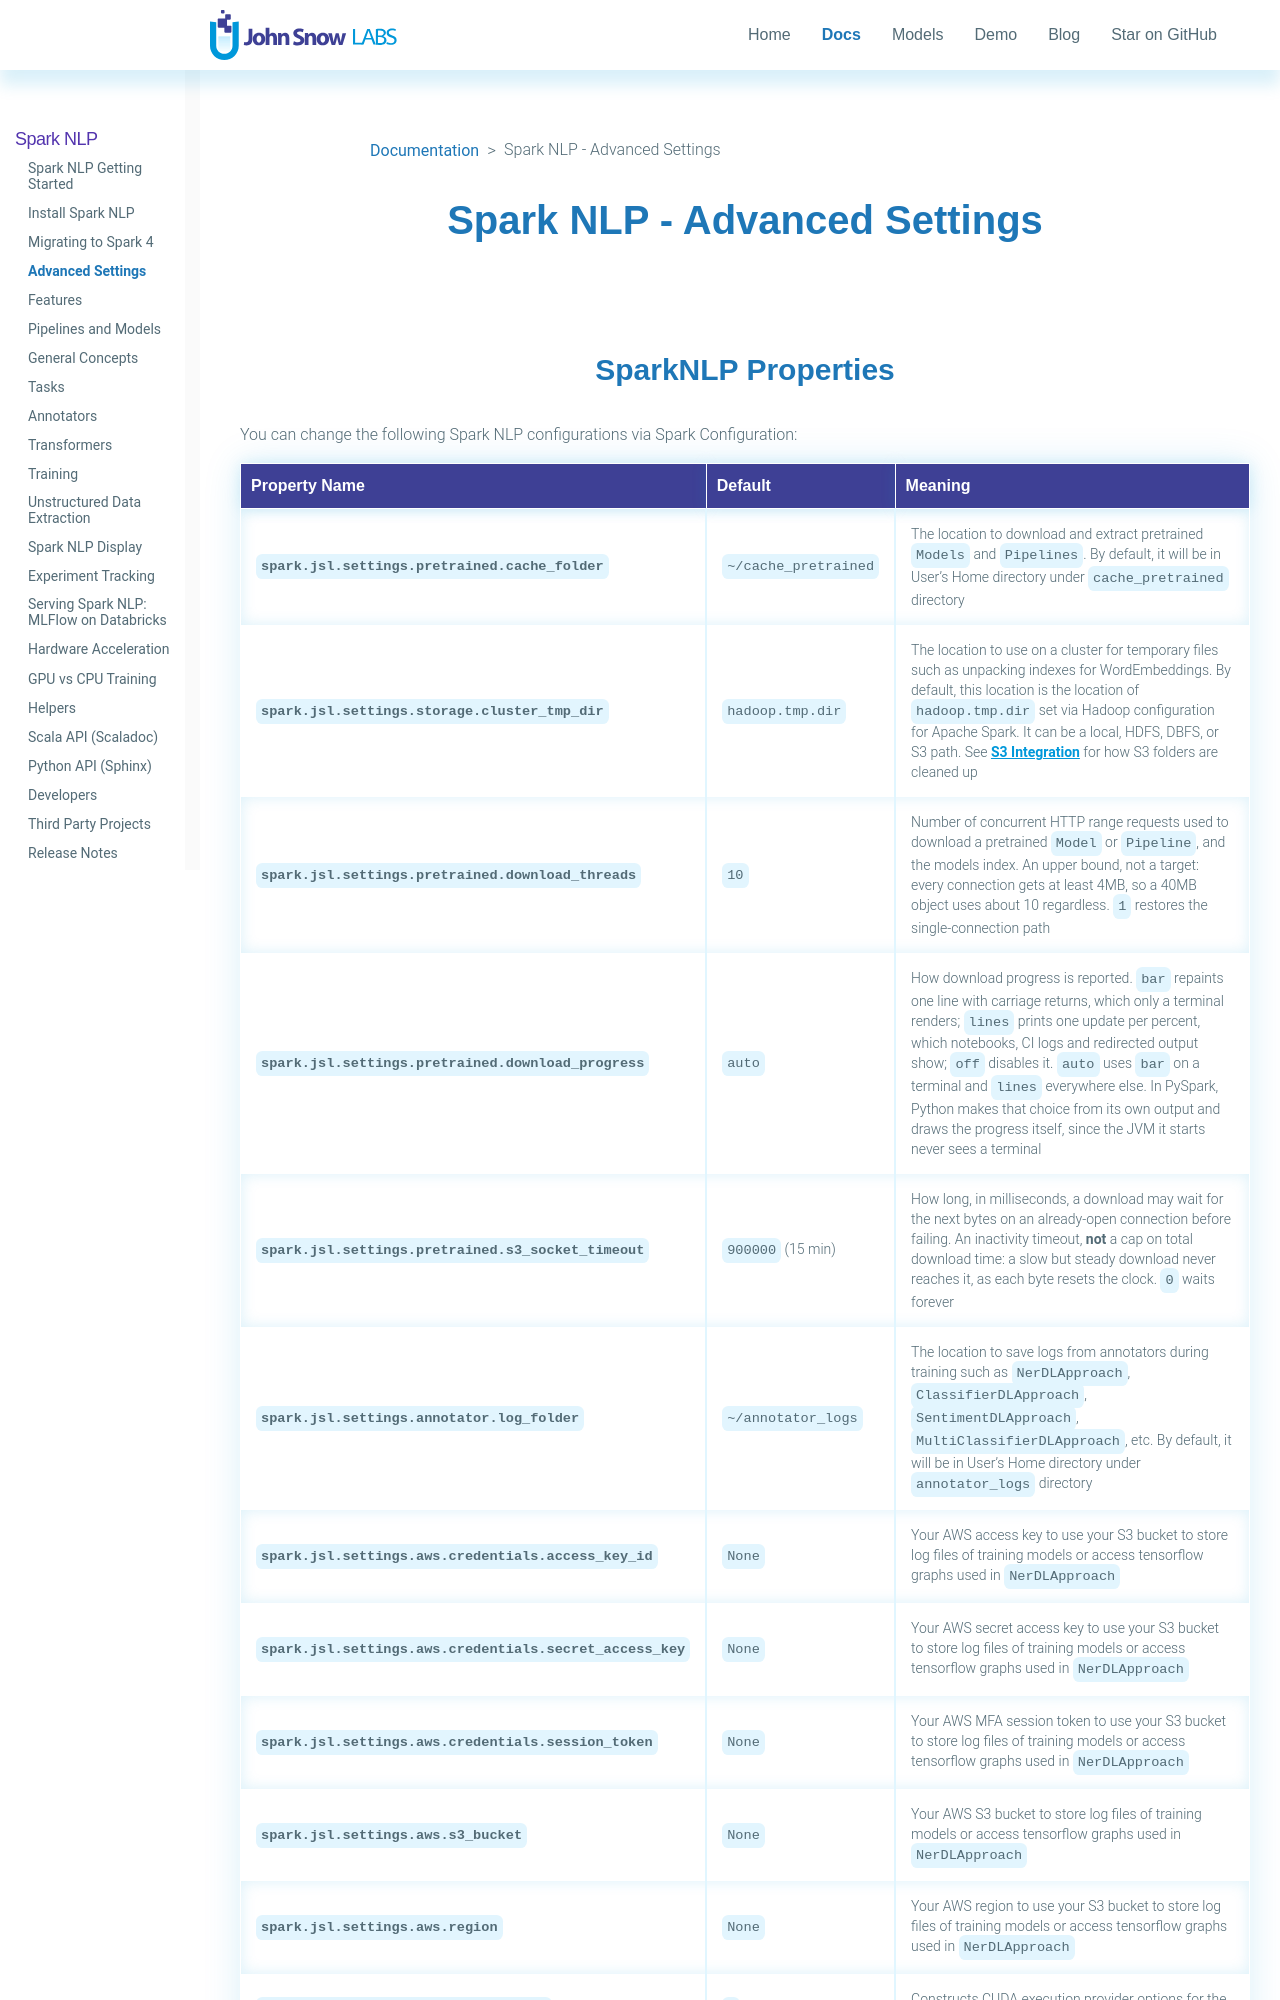

repository: JohnSnowLabs/spark-nlp · page: docs/en/advanced_settings.html · generator: jekyll

---
layout: docs
header: true
seotitle: Spark NLP - Advanced Settings
title: Spark NLP - Advanced Settings
permalink: /docs/en/advanced_settings
key: docs-install
modify_date: "2026-08-27"
show_nav: true
sidebar:
    nav: sparknlp
---

<div class="h3-box" markdown="1">
